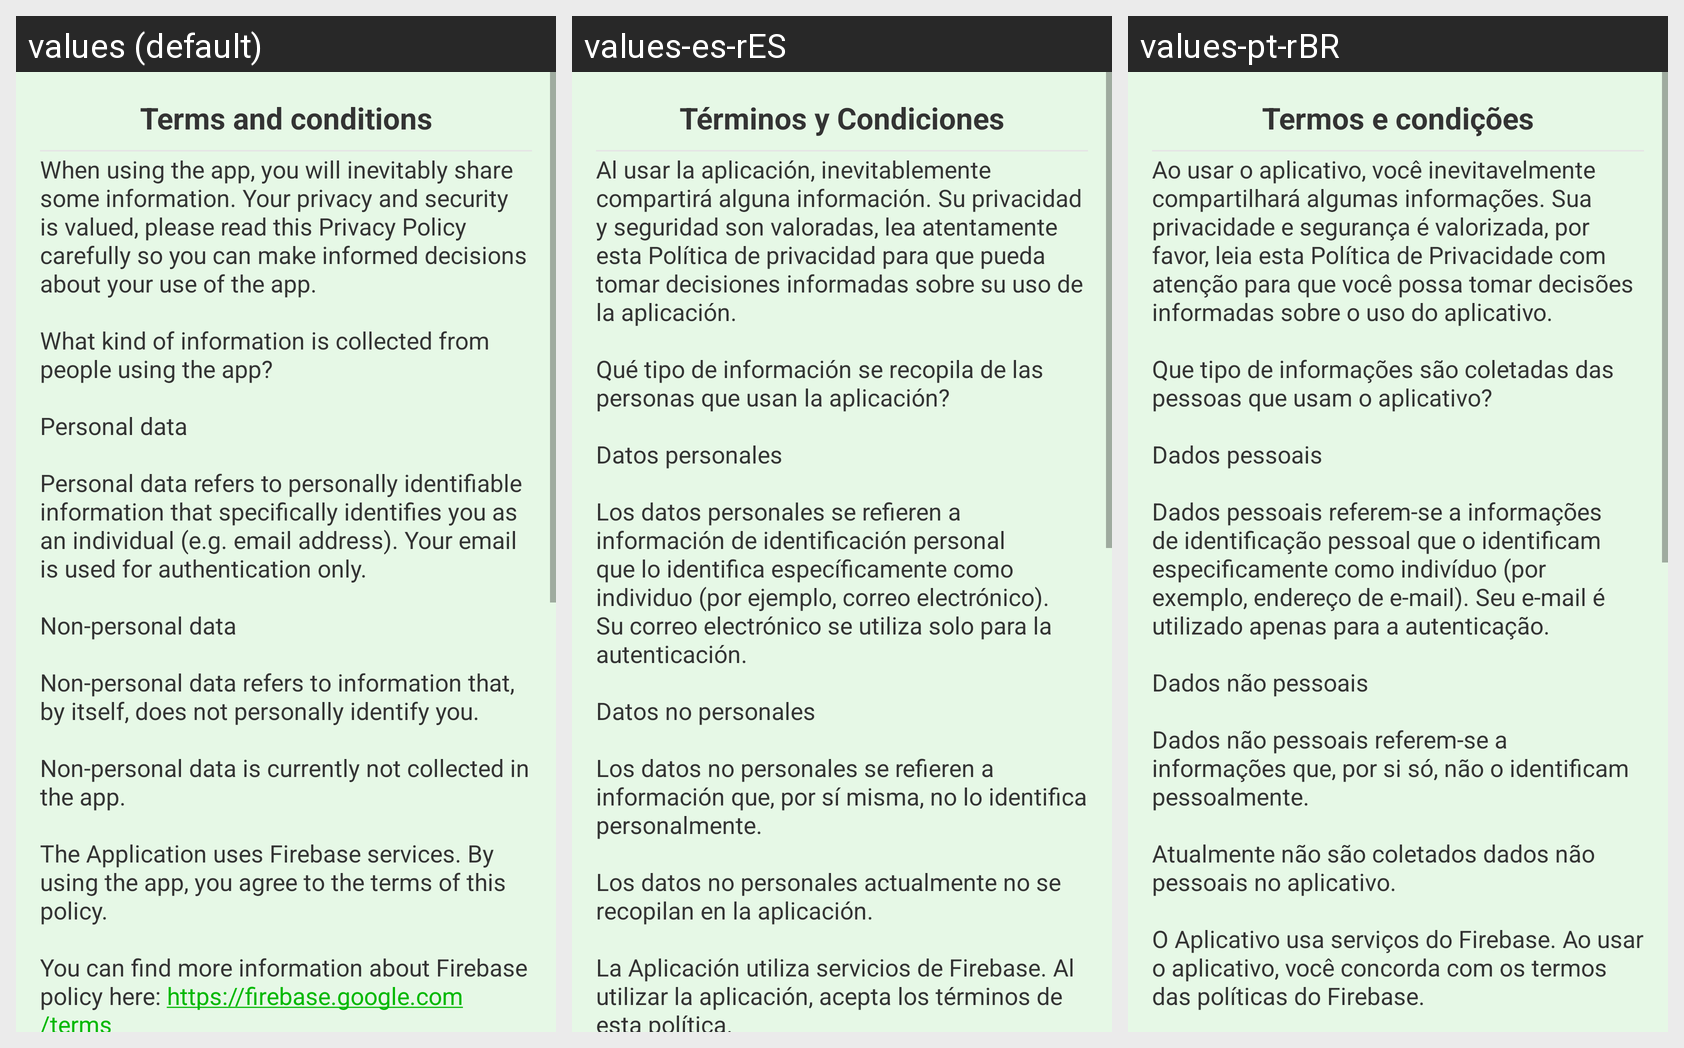

Locale-by-locale string values for the Android screen shown in this grid:
Android screen res/layout/activity_terms_and_conditions.xml rendered under 3 locales, left to right: values (default), values-es-rES, values-pt-rBR. Device: Nexus 5 (rendered at 1080×1920; each locale shown at half size, 540×960, under a caption strip naming it); theme Theme.MyMoney.Green.
Strings drawn on this screen, with the default value and each locale's value (text and hints the layout hard-codes, and strings that could not be matched under every locale, appear in the picture but are not listed):

terms_and_conditions_title
  values: Terms and conditions
  values-es-rES: Términos y Condiciones
  values-pt-rBR: Termos e condições

terms_and_conditions_text
  values: When using the app, you will inevitably share some information. Your privacy and security is valued, please read this Privacy Policy carefully so you can make informed decisions about your use of the app.
       
      What kind of information is collected from people using the app?
       
      Personal data
       
      Personal data refers to personally identifiable information that specifically identifies you as an individual …[clipped]
  values-es-rES: Al usar la aplicación, inevitablemente compartirá alguna información. Su privacidad y seguridad son valoradas, lea atentamente esta Política de privacidad para que pueda tomar decisiones informadas sobre su uso de la aplicación.
       
      Qué tipo de información se recopila de las personas que usan la aplicación?
       
      Datos personales
       
      Los datos personales se refieren a información de identificación …[clipped]
  values-pt-rBR: Ao usar o aplicativo, você inevitavelmente compartilhará algumas informações. Sua privacidade e segurança é valorizada, por favor, leia esta Política de Privacidade com atenção para que você possa tomar decisões informadas sobre o uso do aplicativo.
       
      Que tipo de informações são coletadas das pessoas que usam o aplicativo?
       
      Dados pessoais
       
      Dados pessoais referem-se a informações de …[clipped]
